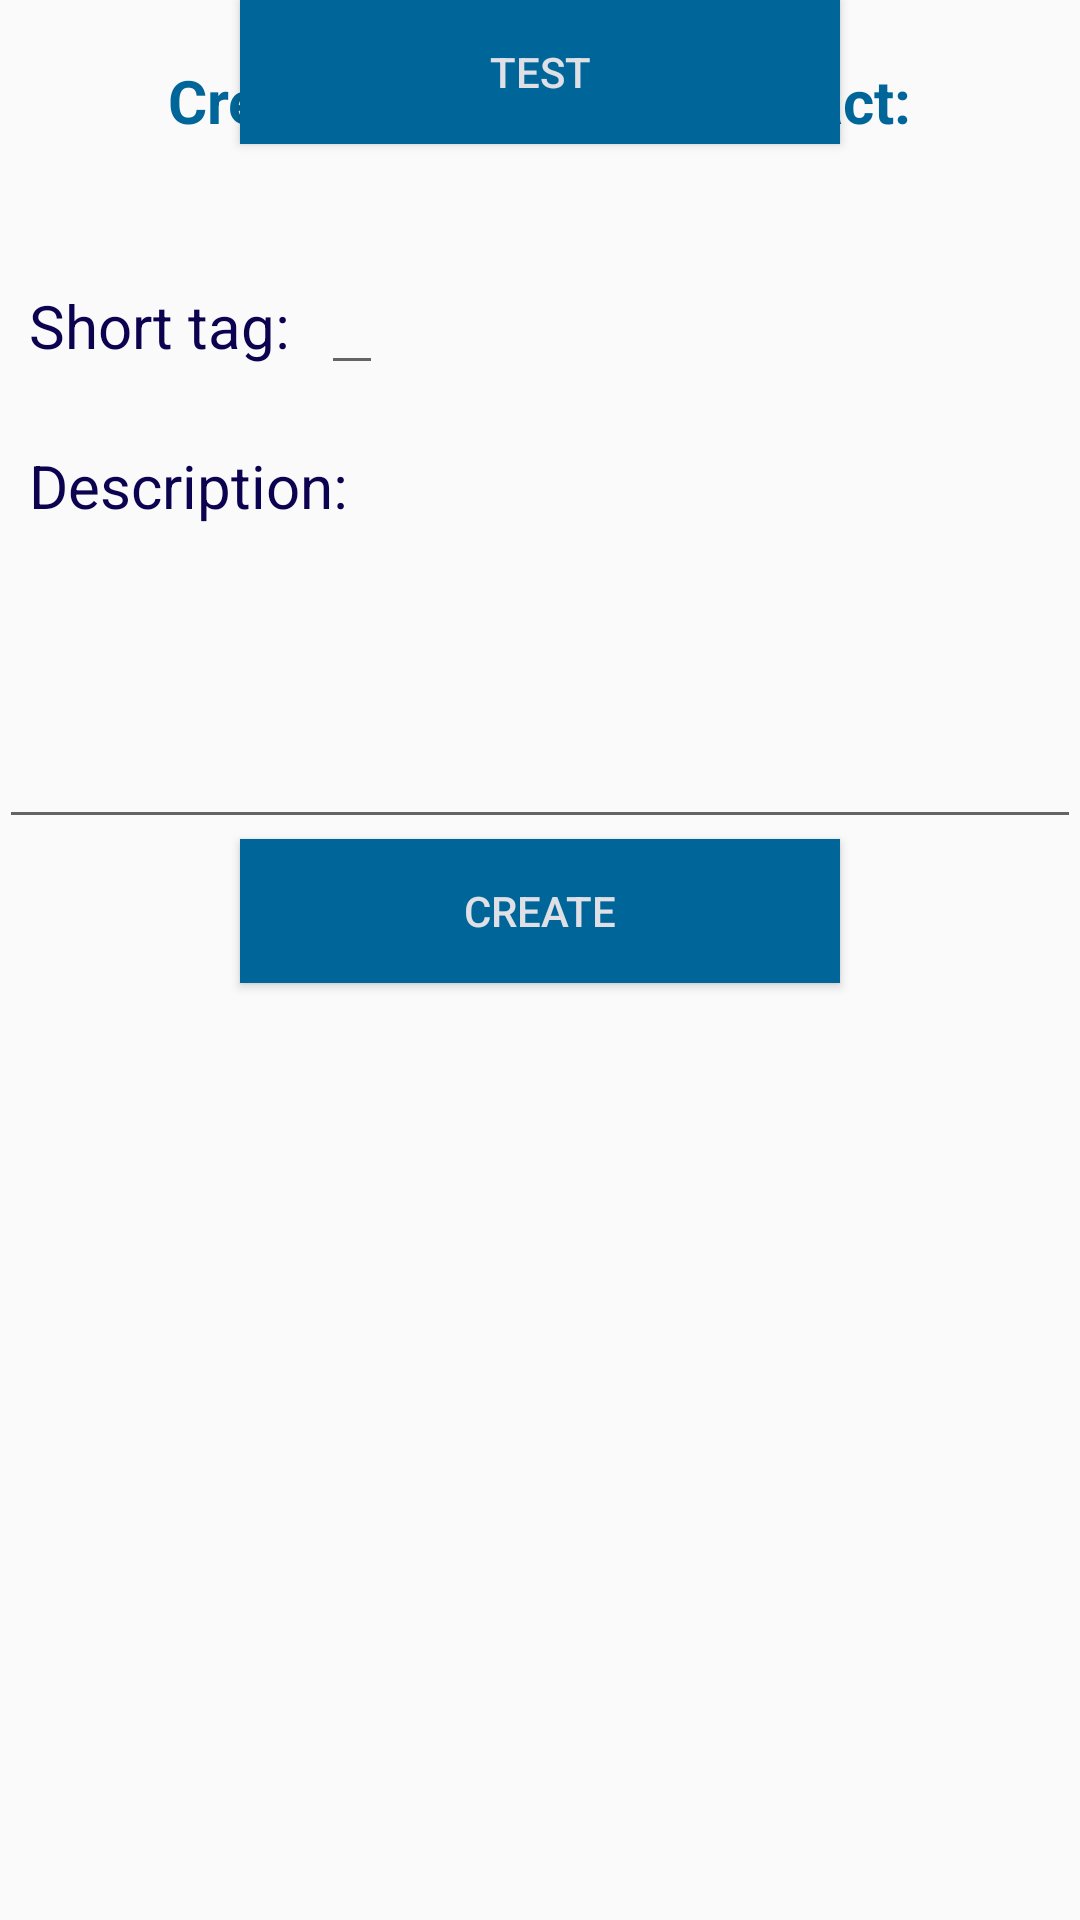

Write the Android layout XML for this screen, with the resource values it uses.
<!-- AndroidManifest.xml: application theme AppTheme -->
<!-- res/layout/activity_create_new_interesting_fact.xml -->
<?xml version="1.0" encoding="utf-8"?>
<RelativeLayout xmlns:android="http://schemas.android.com/apk/res/android"
    xmlns:tools="http://schemas.android.com/tools"
    android:layout_width="match_parent"
    android:layout_height="match_parent"
    android:paddingBottom="@dimen/activity_vertical_margin"
    android:paddingLeft="@dimen/activity_horizontal_margin"
    android:paddingRight="@dimen/activity_horizontal_margin"
    android:paddingTop="@dimen/activity_vertical_margin"
    tools:context="com.example.example.quiztime.fragments.CreateNewInterestingFact">

    <TextView
        android:id="@+id/lblCreateNewFact"
        android:text="Create new interesting fact:"
        style="@style/headerStyle"
        android:layout_margin="20dp"/>

    <LinearLayout
        android:layout_width="fill_parent"
        android:layout_height="wrap_content"
        android:orientation="horizontal"
        android:layout_below="@+id/lblCreateNewFact"
        android:id="@+id/layoutShortTag"
        android:layout_marginTop="20dip">
        <TextView
            android:id="@+id/tvQuestionText"
            style="@style/textViewStyle"
            android:text="Short tag:"/>

        <EditText
            android:layout_marginRight="10dip"
            android:id="@+id/teShortTag"
            android:layout_width="wrap_content"
            android:layout_height="wrap_content"
            android:maxLength="16"/>
    </LinearLayout>

    <TextView
        android:id="@+id/lblDescription"
        style="@style/textViewStyle"
        android:text="Description:"
        android:layout_below="@id/layoutShortTag"
        android:layout_marginTop="20dp"/>

    <EditText
        android:layout_below="@id/lblDescription"
        android:id="@+id/teDescription"
        android:layout_width="match_parent"
        android:layout_height="wrap_content"
        android:inputType="textMultiLine"
        android:lines="4"
        android:maxLines="6"
        android:maxLength="255" />

    <Button
        style="@style/btnStyles"
        android:layout_below="@+id/teDescription"
        android:text="@string/create_new"
        android:onClick="createNewInteresingFact"/>


    <Button
        style="@style/btnStyles"
        android:text="Test"
        android:onClick="testMe"/>

</RelativeLayout>
<!-- resources referenced by this layout -->
<resources>
  <string name="create_new">Create</string>
  <style name="btnStyles">
          <item name="android:layout_width">200dip</item>
          <item name="android:layout_centerHorizontal">true</item>
          <item name="android:background">@color/colorButtons</item>
          <item name="android:layout_height">wrap_content</item>
          <item name="android:textColor">@color/colorBackground</item>
      </style>
  <style name="headerStyle">
          <item name="android:layout_width">wrap_content</item>
          <item name="android:layout_height">wrap_content</item>
          <item name="android:layout_centerHorizontal">true</item>
          <item name="android:textSize">20dp</item>
          <item name="android:textColor">@color/colorButtons</item>
          <item name="android:textStyle">bold</item>
      </style>
  <style name="textViewStyle">
          <item name="android:layout_height">wrap_content</item>
          <item name="android:layout_width">wrap_content</item>
          <item name="android:textColor">@color/colorTextViews</item>
          <item name="android:textSize">20dp</item>
          <item name="android:layout_marginLeft">10dip</item>
          <item name="android:layout_marginRight">10dip</item>
      </style>
  <style name="AppTheme" parent="Theme.AppCompat.Light.DarkActionBar">
          
          <item name="colorPrimary">@color/colorPrimary</item>
          <item name="colorPrimaryDark">@color/colorPrimaryDark</item>
          <item name="colorAccent">@color/colorAccent</item>
          android:background="@color/colorBackground"
      </style>
  <color name="colorButtons">#006699</color>
  <color name="colorBackground">#dee0e6</color>
  <color name="colorTextViews">#0b0250</color>
  <color name="colorPrimary">#3F51B5</color>
  <color name="colorPrimaryDark">#303F9F</color>
  <color name="colorAccent">#FF4081</color>
</resources>
